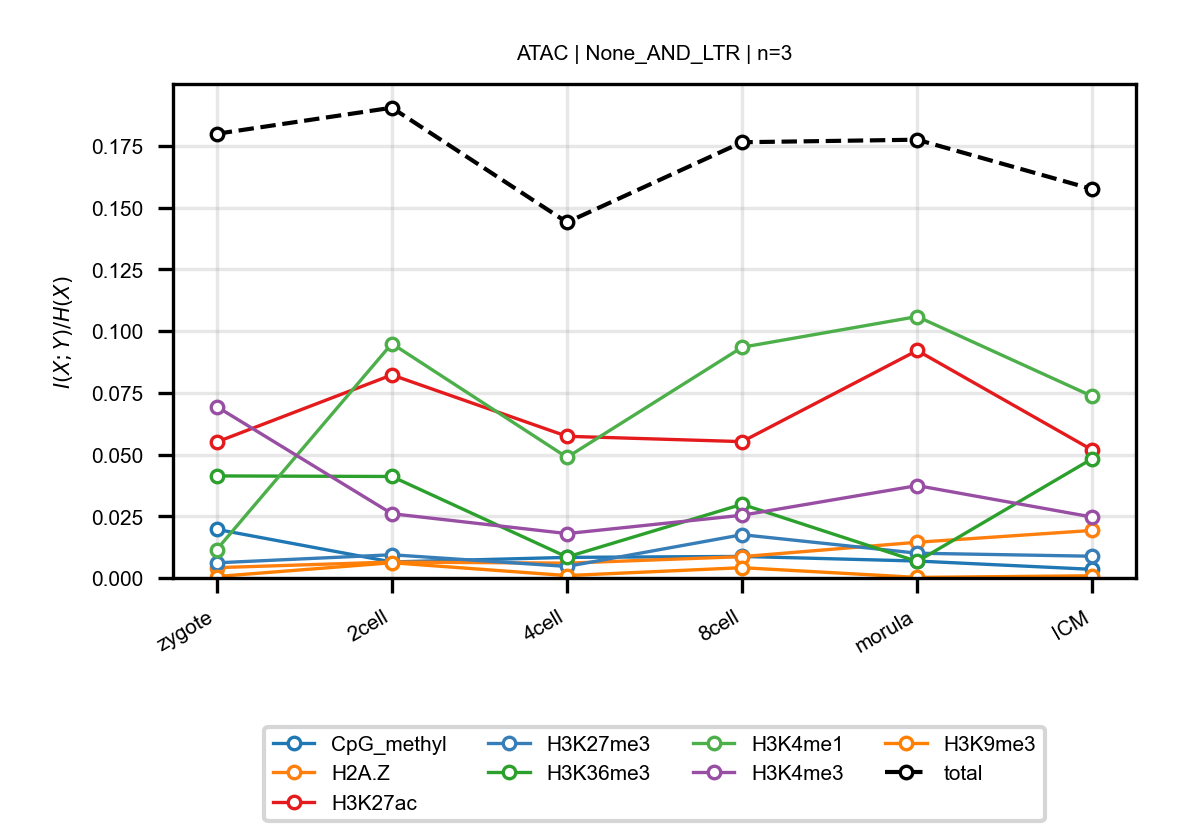

Source data for this figure (header and first rows):
anchor, target, n_bins, stage, block, normalized_mi
ATAC, CpG_methyl, 3, zygote, None_AND_LTR, 0.01969
ATAC, CpG_methyl, 3, 2cell, None_AND_LTR, 0.00648
ATAC, CpG_methyl, 3, 4cell, None_AND_LTR, 0.008334
ATAC, CpG_methyl, 3, 8cell, None_AND_LTR, 0.008728
ATAC, CpG_methyl, 3, morula, None_AND_LTR, 0.006858
ATAC, CpG_methyl, 3, ICM, None_AND_LTR, 0.003492
ATAC, H2A.Z, 3, zygote, None_AND_LTR, 0.004172
ATAC, H2A.Z, 3, 2cell, None_AND_LTR, 0.006455
ATAC, H2A.Z, 3, 4cell, None_AND_LTR, 0.005998
ATAC, H2A.Z, 3, 8cell, None_AND_LTR, 0.008637
ATAC, H2A.Z, 3, morula, None_AND_LTR, 0.01446
ATAC, H2A.Z, 3, ICM, None_AND_LTR, 0.01926
ATAC, H3K27ac, 3, zygote, None_AND_LTR, 0.05507
ATAC, H3K27ac, 3, 2cell, None_AND_LTR, 0.08224
ATAC, H3K27ac, 3, 4cell, None_AND_LTR, 0.05738
ATAC, H3K27ac, 3, 8cell, None_AND_LTR, 0.05522
ATAC, H3K27ac, 3, morula, None_AND_LTR, 0.09212
ATAC, H3K27ac, 3, ICM, None_AND_LTR, 0.05181
ATAC, H3K27me3, 3, zygote, None_AND_LTR, 0.00614
ATAC, H3K27me3, 3, 2cell, None_AND_LTR, 0.009399
ATAC, H3K27me3, 3, 4cell, None_AND_LTR, 0.004673
ATAC, H3K27me3, 3, 8cell, None_AND_LTR, 0.01753
ATAC, H3K27me3, 3, morula, None_AND_LTR, 0.01003
ATAC, H3K27me3, 3, ICM, None_AND_LTR, 0.008804
ATAC, H3K36me3, 3, zygote, None_AND_LTR, 0.04133
ATAC, H3K36me3, 3, 2cell, None_AND_LTR, 0.0411
ATAC, H3K36me3, 3, 4cell, None_AND_LTR, 0.00849
ATAC, H3K36me3, 3, 8cell, None_AND_LTR, 0.02984
ATAC, H3K36me3, 3, morula, None_AND_LTR, 0.006683
ATAC, H3K36me3, 3, ICM, None_AND_LTR, 0.04832
ATAC, H3K4me1, 3, zygote, None_AND_LTR, 0.01149
ATAC, H3K4me1, 3, 2cell, None_AND_LTR, 0.09491
ATAC, H3K4me1, 3, 4cell, None_AND_LTR, 0.04886
ATAC, H3K4me1, 3, 8cell, None_AND_LTR, 0.09343
ATAC, H3K4me1, 3, morula, None_AND_LTR, 0.1059
ATAC, H3K4me1, 3, ICM, None_AND_LTR, 0.07356
ATAC, H3K4me3, 3, zygote, None_AND_LTR, 0.06938
ATAC, H3K4me3, 3, 2cell, None_AND_LTR, 0.02603
ATAC, H3K4me3, 3, 4cell, None_AND_LTR, 0.01798
ATAC, H3K4me3, 3, 8cell, None_AND_LTR, 0.0254
ATAC, H3K4me3, 3, morula, None_AND_LTR, 0.03741
ATAC, H3K4me3, 3, ICM, None_AND_LTR, 0.02466
ATAC, H3K9me3, 3, zygote, None_AND_LTR, 0.000594
ATAC, H3K9me3, 3, 2cell, None_AND_LTR, 0.006173
ATAC, H3K9me3, 3, 4cell, None_AND_LTR, 0.0009644
ATAC, H3K9me3, 3, 8cell, None_AND_LTR, 0.004171
ATAC, H3K9me3, 3, morula, None_AND_LTR, 0.0002265
ATAC, H3K9me3, 3, ICM, None_AND_LTR, 0.0008935
ATAC, total, 3, zygote, None_AND_LTR, 0.1799
ATAC, total, 3, 2cell, None_AND_LTR, 0.1904
ATAC, total, 3, 4cell, None_AND_LTR, 0.144
ATAC, total, 3, 8cell, None_AND_LTR, 0.1765
ATAC, total, 3, morula, None_AND_LTR, 0.1775
ATAC, total, 3, ICM, None_AND_LTR, 0.1575
